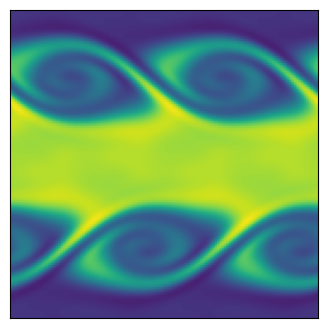

Write the Python code that produced this figure.
import matplotlib.pyplot as plt
import numpy as np

"""
Create Your Own Finite Volume Fluid Simulation (With Python)
[redacted]

Simulate the Kelvin Helmholtz Instability
In the compressible Euler equations

"""


def getConserved( rho, vx, vy, P, gamma, vol ):
	"""
    Calculate the conserved variable from the primitive
	rho      is matrix of cell densities
	vx       is matrix of cell x-velocity
	vy       is matrix of cell y-velocity
	P        is matrix of cell pressures
	gamma    is ideal gas gamma
	vol      is cell volume
	Mass     is matrix of mass in cells
	Momx     is matrix of x-momentum in cells
	Momy     is matrix of y-momentum in cells
	Energy   is matrix of energy in cells
	"""
	Mass   = rho * vol
	Momx   = rho * vx * vol
	Momy   = rho * vy * vol
	Energy = (P/(gamma-1) + 0.5*rho*(vx**2+vy**2))*vol
	
	return Mass, Momx, Momy, Energy


def getPrimitive( Mass, Momx, Momy, Energy, gamma, vol ):
	"""
    Calculate the primitive variable from the conservative
	Mass     is matrix of mass in cells
	Momx     is matrix of x-momentum in cells
	Momy     is matrix of y-momentum in cells
	Energy   is matrix of energy in cells
	gamma    is ideal gas gamma
	vol      is cell volume
	rho      is matrix of cell densities
	vx       is matrix of cell x-velocity
	vy       is matrix of cell y-velocity
	P        is matrix of cell pressures
	"""
	rho = Mass / vol
	vx  = Momx / rho / vol
	vy  = Momy / rho / vol
	P   = (Energy/vol - 0.5*rho * (vx**2+vy**2)) * (gamma-1)
	
	return rho, vx, vy, P


def getGradient(f, dx):
	"""
    Calculate the gradients of a field
	f        is a matrix of the field
	dx       is the cell size
	f_dx     is a matrix of derivative of f in the x-direction
	f_dy     is a matrix of derivative of f in the y-direction
	"""
	# directions for np.roll() 
	R = -1   # right
	L = 1    # left
	
	f_dx = ( np.roll(f,R,axis=0) - np.roll(f,L,axis=0) ) / (2*dx)
	f_dy = ( np.roll(f,R,axis=1) - np.roll(f,L,axis=1) ) / (2*dx)
	
	return f_dx, f_dy


def slopeLimit(f, dx, f_dx, f_dy):
	"""
    Apply slope limiter to slopes
	f        is a matrix of the field
	dx       is the cell size
	f_dx     is a matrix of derivative of f in the x-direction
	f_dy     is a matrix of derivative of f in the y-direction
	"""
	# directions for np.roll() 
	R = -1   # right
	L = 1    # left
	
	f_dx = np.maximum(0., np.minimum(1., ( (f-np.roll(f,L,axis=0))/dx)/(f_dx + 1.0e-8*(f_dx==0)))) * f_dx
	f_dx = np.maximum(0., np.minimum(1., (-(f-np.roll(f,R,axis=0))/dx)/(f_dx + 1.0e-8*(f_dx==0)))) * f_dx
	f_dy = np.maximum(0., np.minimum(1., ( (f-np.roll(f,L,axis=1))/dx)/(f_dy + 1.0e-8*(f_dy==0)))) * f_dy
	f_dy = np.maximum(0., np.minimum(1., (-(f-np.roll(f,R,axis=1))/dx)/(f_dy + 1.0e-8*(f_dy==0)))) * f_dy
	
	return f_dx, f_dy


def extrapolateInSpaceToFace(f, f_dx, f_dy, dx):
	"""
    Calculate the gradients of a field
	f        is a matrix of the field
	f_dx     is a matrix of the field x-derivatives
	f_dy     is a matrix of the field y-derivatives
	dx       is the cell size
	f_XL     is a matrix of spatial-extrapolated values on `left' face along x-axis 
	f_XR     is a matrix of spatial-extrapolated values on `right' face along x-axis 
	f_YL     is a matrix of spatial-extrapolated values on `left' face along y-axis 
	f_YR     is a matrix of spatial-extrapolated values on `right' face along y-axis 
	"""
	# directions for np.roll() 
	R = -1   # right
	L = 1    # left
	
	f_XL = f - f_dx * dx/2
	f_XL = np.roll(f_XL,R,axis=0)
	f_XR = f + f_dx * dx/2
	
	f_YL = f - f_dy * dx/2
	f_YL = np.roll(f_YL,R,axis=1)
	f_YR = f + f_dy * dx/2
	
	return f_XL, f_XR, f_YL, f_YR
	

def applyFluxes(F, flux_F_X, flux_F_Y, dx, dt):
	"""
    Apply fluxes to conserved variables
	F        is a matrix of the conserved variable field
	flux_F_X is a matrix of the x-dir fluxes
	flux_F_Y is a matrix of the y-dir fluxes
	dx       is the cell size
	dt       is the timestep
	"""
	# directions for np.roll() 
	R = -1   # right
	L = 1    # left
	
	# update solution
	F += - dt * dx * flux_F_X
	F +=   dt * dx * np.roll(flux_F_X,L,axis=0)
	F += - dt * dx * flux_F_Y
	F +=   dt * dx * np.roll(flux_F_Y,L,axis=1)
	
	return F


def getFlux(rho_L, rho_R, vx_L, vx_R, vy_L, vy_R, P_L, P_R, gamma):
	"""
    Calculate fluxed between 2 states with local Lax-Friedrichs/Rusanov rule 
	rho_L        is a matrix of left-state  density
	rho_R        is a matrix of right-state density
	vx_L         is a matrix of left-state  x-velocity
	vx_R         is a matrix of right-state x-velocity
	vy_L         is a matrix of left-state  y-velocity
	vy_R         is a matrix of right-state y-velocity
	P_L          is a matrix of left-state  pressure
	P_R          is a matrix of right-state pressure
	gamma        is the ideal gas gamma
	flux_Mass    is the matrix of mass fluxes
	flux_Momx    is the matrix of x-momentum fluxes
	flux_Momy    is the matrix of y-momentum fluxes
	flux_Energy  is the matrix of energy fluxes
	"""
	
	# left and right energies
	en_L = P_L/(gamma-1)+0.5*rho_L * (vx_L**2+vy_L**2)
	en_R = P_R/(gamma-1)+0.5*rho_R * (vx_R**2+vy_R**2)

	# compute star (averaged) states
	rho_star  = 0.5*(rho_L + rho_R)
	momx_star = 0.5*(rho_L * vx_L + rho_R * vx_R)
	momy_star = 0.5*(rho_L * vy_L + rho_R * vy_R)
	en_star   = 0.5*(en_L + en_R)
	
	P_star = (gamma-1)*(en_star-0.5*(momx_star**2+momy_star**2)/rho_star)
	
	# compute fluxes (local Lax-Friedrichs/Rusanov)
	flux_Mass   = momx_star
	flux_Momx   = momx_star**2/rho_star + P_star
	flux_Momy   = momx_star * momy_star/rho_star
	flux_Energy = (en_star+P_star) * momx_star/rho_star
	
	# find wavespeeds
	C_L = np.sqrt(gamma*P_L/rho_L) + np.abs(vx_L)
	C_R = np.sqrt(gamma*P_R/rho_R) + np.abs(vx_R)
	C = np.maximum( C_L, C_R )
	
	# add stabilizing diffusive term
	flux_Mass   -= C * 0.5 * (rho_L - rho_R)
	flux_Momx   -= C * 0.5 * (rho_L * vx_L - rho_R * vx_R)
	flux_Momy   -= C * 0.5 * (rho_L * vy_L - rho_R * vy_R)
	flux_Energy -= C * 0.5 * ( en_L - en_R )

	return flux_Mass, flux_Momx, flux_Momy, flux_Energy




def main():
	""" Finite Volume simulation """
	
	# Simulation parameters
	N                      = 128 # resolution
	boxsize                = 1.
	gamma                  = 5/3 # ideal gas gamma
	courant_fac            = 0.4
	t                      = 0
	tEnd                   = 2
	tOut                   = 0.02 # draw frequency
	useSlopeLimiting       = False
	plotRealTime = True # switch on for plotting as the simulation goes along
	
	# Mesh
	dx = boxsize / N
	vol = dx**2
	xlin = np.linspace(0.5*dx, boxsize-0.5*dx, N)
	Y, X = np.meshgrid( xlin, xlin )
	
	# Generate Initial Conditions - opposite moving streams with perturbation
	w0 = 0.1
	sigma = 0.05/np.sqrt(2.)
	rho = 1. + (np.abs(Y-0.5) < 0.25)
	vx = -0.5 + (np.abs(Y-0.5)<0.25)
	vy = w0*np.sin(4*np.pi*X) * ( np.exp(-(Y-0.25)**2/(2 * sigma**2)) + np.exp(-(Y-0.75)**2/(2*sigma**2)) )
	P = 2.5 * np.ones(X.shape)

	# Get conserved variables
	Mass, Momx, Momy, Energy = getConserved( rho, vx, vy, P, gamma, vol )
	
	# prep figure
	fig = plt.figure(figsize=(4,4), dpi=80)
	outputCount = 1
	
	# Simulation Main Loop
	while t < tEnd:
		
		# get Primitive variables
		rho, vx, vy, P = getPrimitive( Mass, Momx, Momy, Energy, gamma, vol )
		
		# get time step (CFL) = dx / max signal speed
		dt = courant_fac * np.min( dx / (np.sqrt( gamma*P/rho ) + np.sqrt(vx**2+vy**2)) )
		plotThisTurn = False
		if t + dt > outputCount*tOut:
			dt = outputCount*tOut - t
			plotThisTurn = True
		
		# calculate gradients
		rho_dx, rho_dy = getGradient(rho, dx)
		vx_dx,  vx_dy  = getGradient(vx,  dx)
		vy_dx,  vy_dy  = getGradient(vy,  dx)
		P_dx,   P_dy   = getGradient(P,   dx)
		
		# slope limit gradients
		if useSlopeLimiting:
			rho_dx, rho_dy = slopeLimit(rho, dx, rho_dx, rho_dy)
			vx_dx,  vx_dy  = slopeLimit(vx , dx, vx_dx,  vx_dy )
			vy_dx,  vy_dy  = slopeLimit(vy , dx, vy_dx,  vy_dy )
			P_dx,   P_dy   = slopeLimit(P  , dx, P_dx,   P_dy  )
		
		# extrapolate half-step in time
		rho_prime = rho - 0.5*dt * ( vx * rho_dx + rho * vx_dx + vy * rho_dy + rho * vy_dy)
		vx_prime  = vx  - 0.5*dt * ( vx * vx_dx + vy * vx_dy + (1/rho) * P_dx )
		vy_prime  = vy  - 0.5*dt * ( vx * vy_dx + vy * vy_dy + (1/rho) * P_dy )
		P_prime   = P   - 0.5*dt * ( gamma*P * (vx_dx + vy_dy)  + vx * P_dx + vy * P_dy )
		
		# extrapolate in space to face centers
		rho_XL, rho_XR, rho_YL, rho_YR = extrapolateInSpaceToFace(rho_prime, rho_dx, rho_dy, dx)
		vx_XL,  vx_XR,  vx_YL,  vx_YR  = extrapolateInSpaceToFace(vx_prime,  vx_dx,  vx_dy,  dx)
		vy_XL,  vy_XR,  vy_YL,  vy_YR  = extrapolateInSpaceToFace(vy_prime,  vy_dx,  vy_dy,  dx)
		P_XL,   P_XR,   P_YL,   P_YR   = extrapolateInSpaceToFace(P_prime,   P_dx,   P_dy,   dx)
		
		# compute fluxes (local Lax-Friedrichs/Rusanov)
		flux_Mass_X, flux_Momx_X, flux_Momy_X, flux_Energy_X = getFlux(rho_XL, rho_XR, vx_XL, vx_XR, vy_XL, vy_XR, P_XL, P_XR, gamma)
		flux_Mass_Y, flux_Momy_Y, flux_Momx_Y, flux_Energy_Y = getFlux(rho_YL, rho_YR, vy_YL, vy_YR, vx_YL, vx_YR, P_YL, P_YR, gamma)
		
		# update solution
		Mass   = applyFluxes(Mass, flux_Mass_X, flux_Mass_Y, dx, dt)
		Momx   = applyFluxes(Momx, flux_Momx_X, flux_Momx_Y, dx, dt)
		Momy   = applyFluxes(Momy, flux_Momy_X, flux_Momy_Y, dx, dt)
		Energy = applyFluxes(Energy, flux_Energy_X, flux_Energy_Y, dx, dt)
		
		# update time
		t += dt
		
		# plot in real time
		if (plotRealTime and plotThisTurn) or (t >= tEnd):
			plt.cla()
			plt.imshow(rho.T)
			plt.clim(0.8, 2.2)
			ax = plt.gca()
			ax.invert_yaxis()
			ax.get_xaxis().set_visible(False)
			ax.get_yaxis().set_visible(False)	
			ax.set_aspect('equal')	
			plt.pause(0.001)
			outputCount += 1
			
	
	# Save figure
	plt.savefig('finitevolume.png',dpi=240)
	plt.show()
	    
	return 0



if __name__== "__main__":
  main()

